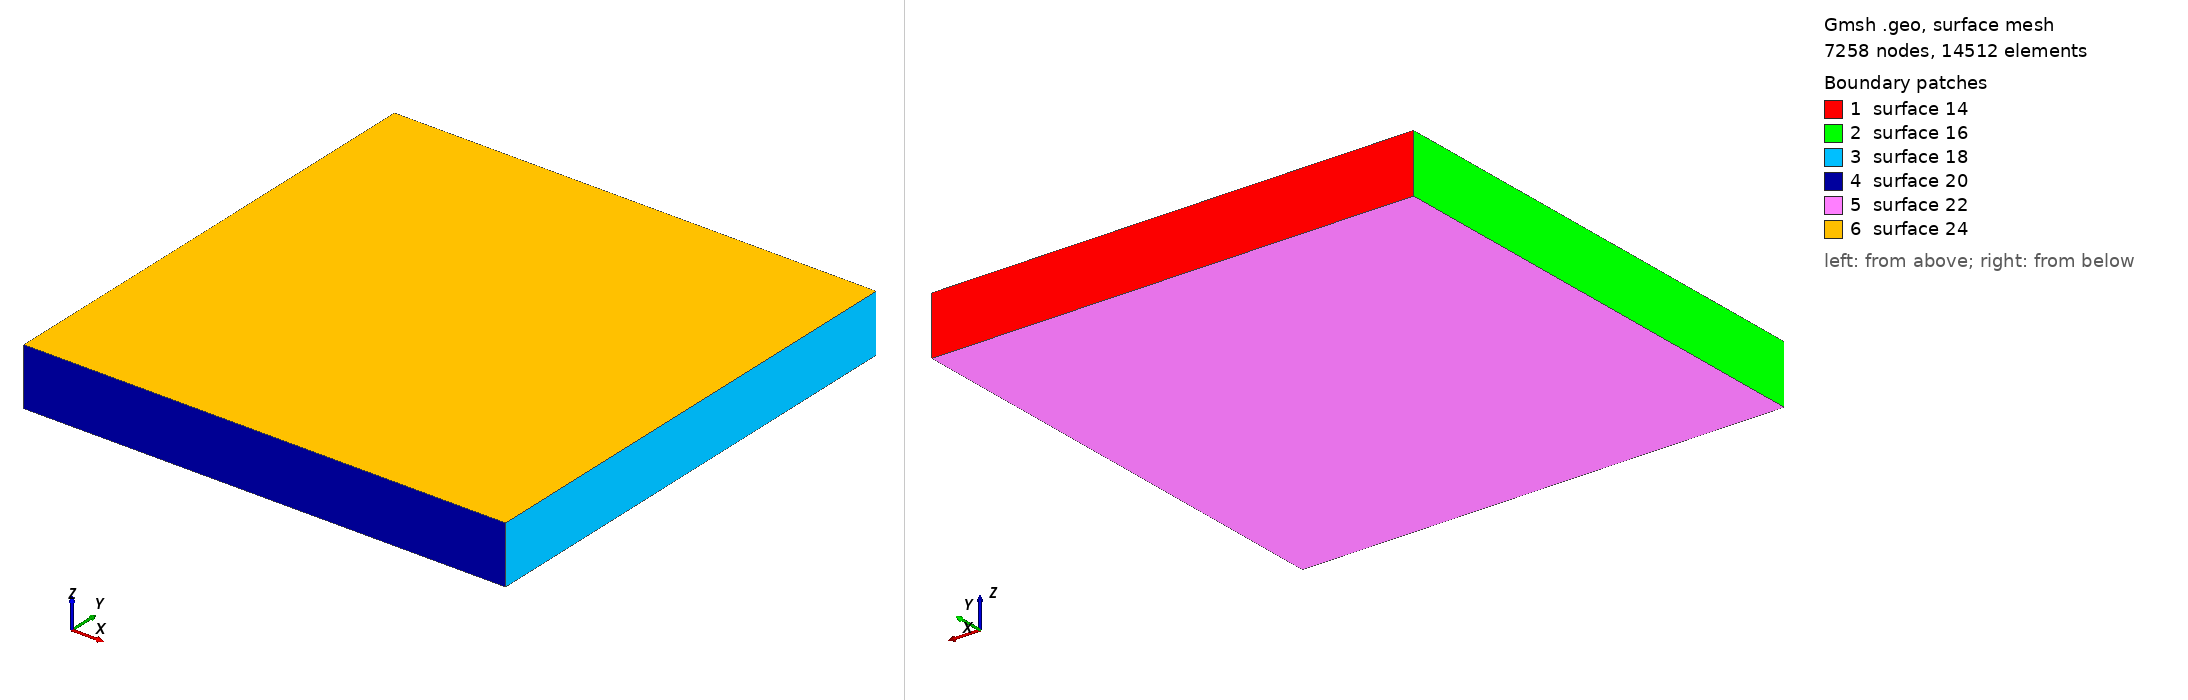

Gmsh geometry script, surface-meshed: 7258 nodes, 14512 surface elements. Boundary patches (legend numbers): 1 surface 14, 2 surface 16, 3 surface 18, 4 surface 20, 5 surface 22, 6 surface 24. Left view from above one corner, right view from below the opposite corner. The script declares no physical surfaces, so the legend lists its geometric surfaces. The drawing asked Gmsh for element sizes between 1% and 20% of the model's largest extent; the script's own settings can give other sizes.

=== ai-dl-cover-dn.geo (drawn) ===
low = 0;
hw = 25;
Point(1) = {-hw, -hw, -6.01, 1};
Point(2) = {hw, -hw, -6.01, 1};
Point(3) = {hw, hw, -6.01, 1};
Point(4) = {-hw, hw, -6.01, 1};
Point(5) = {-hw, hw, -0.01, 1};
Point(6) = {hw, hw, -0.01, 1};
Point(7) = {hw, -hw, -0.01, 1};
Point(8) = {-hw, -hw, -0.01, 1};
Line(1) = {4, 5};
Line(2) = {5, 6};
Line(3) = {6, 3};
Line(4) = {3, 4};
Line(5) = {4, 1};
Line(6) = {1, 8};
Line(7) = {8, 5};
Line(8) = {3, 2};
Line(9) = {2, 7};
Line(10) = {7, 6};
Line(11) = {7, 8};
Line(12) = {1, 2};
Line Loop(14) = {4, 1, 2, 3};
Plane Surface(14) = {14};
Line Loop(16) = {5, 6, 7, -1};
Plane Surface(16) = {16};
Line Loop(18) = {3, 8, 9, 10};
Plane Surface(18) = {18};
Line Loop(20) = {9, 11, -6, 12};
Plane Surface(20) = {20};
Line Loop(22) = {12, -8, 4, 5};
Plane Surface(22) = {22};
Line Loop(24) = {2, -10, 11, 7};
Plane Surface(24) = {24};
Surface Loop(26) = {24, 14, 22, 20, 18, 16};
Volume(26) = {26};
